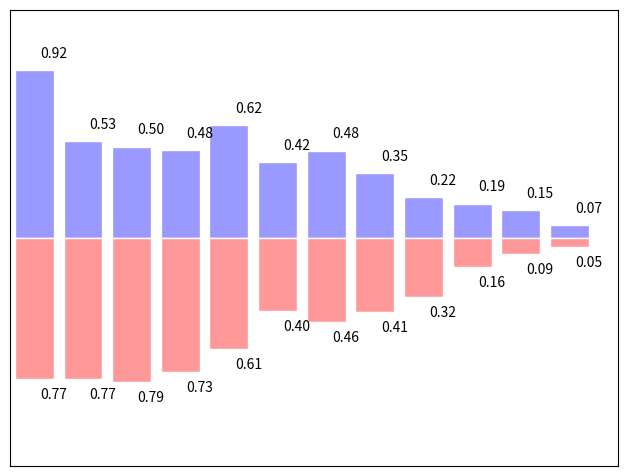

This chart was generated by the following Python code:
"""
Bar plots
==========

An example of bar plots with matplotlib.
"""

import numpy as np
import matplotlib.pyplot as plt

n = 12
X = np.arange(n)
Y1 = (1 - X / float(n)) * np.random.uniform(0.5, 1.0, n)
Y2 = (1 - X / float(n)) * np.random.uniform(0.5, 1.0, n)

plt.axes([0.025, 0.025, 0.95, 0.95])
plt.bar(X, +Y1, facecolor='#9999ff', edgecolor='white')
plt.bar(X, -Y2, facecolor='#ff9999', edgecolor='white')

for x, y in zip(X, Y1):
    plt.text(x + 0.4, y + 0.05, '%.2f' % y, ha='center', va= 'bottom')

for x, y in zip(X, Y2):
    plt.text(x + 0.4, -y - 0.05, '%.2f' % y, ha='center', va= 'top')

plt.xlim(-.5, n)
plt.xticks([])
plt.ylim(-1.25, 1.25)
plt.yticks([])

plt.show()
